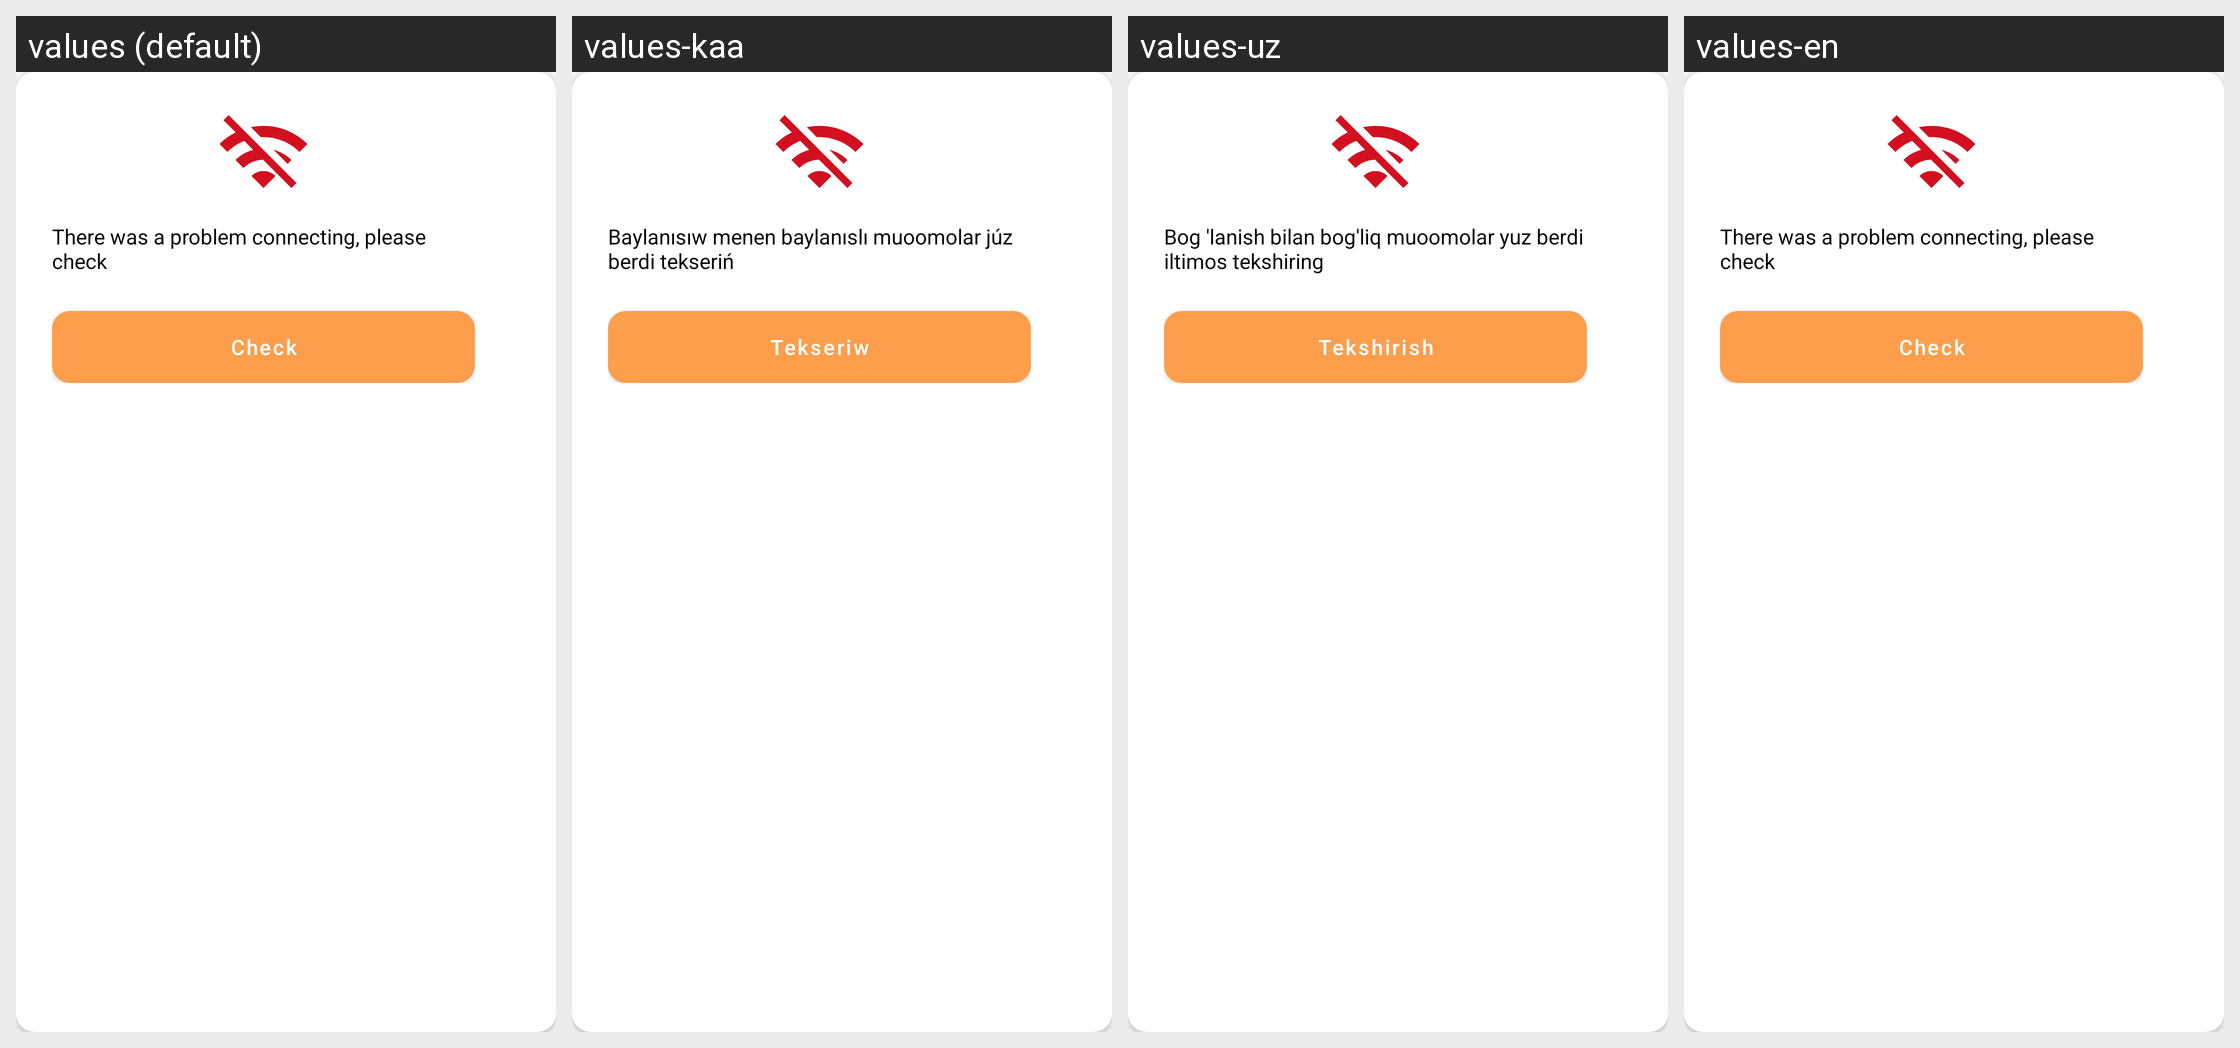

Strings drawn on this Android screen and how each of the app's shown locales translates them:
Android screen res/layout/dialog_check_connection.xml rendered under 4 locales, left to right: values (default), values-kaa, values-uz, values-en. Device: Nexus 5 (rendered at 1080×1920; each locale shown at half size, 540×960, under a caption strip naming it); theme Theme.SaigaDriver.
Strings drawn on this screen, with the default value and each locale's value (text and hints the layout hard-codes, and strings that could not be matched under every locale, appear in the picture but are not listed):

connection_error
  values: There was a problem connecting, please check
  values-kaa: Baylanısıw menen baylanıslı muoomolar júz berdi tekseriń
  values-uz: Bog 'lanish bilan bog'liq muoomolar yuz berdi iltimos tekshiring
  values-en: There was a problem connecting, please check

check
  values: Check
  values-kaa: Tekseriw
  values-uz: Tekshirish
  values-en: Check
